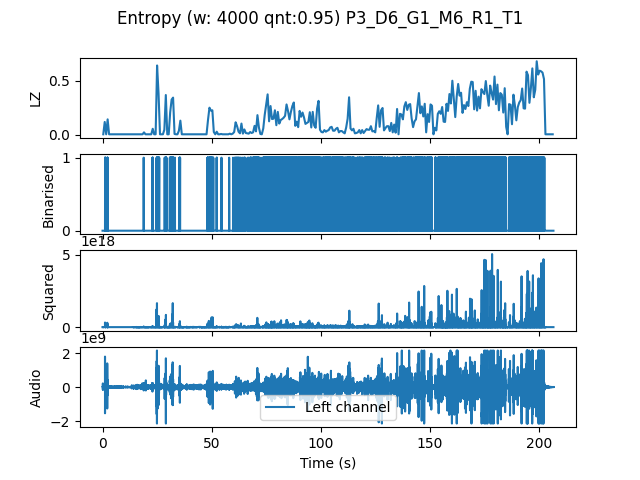

Values plotted in this chart, from the file beside it:
, t0, LZ, CTW
mean, 1240039, 0.1489, 0.1811
0.0, 0.0, 0.005983, 0.0006453
0.6667, 0.6667, 0.1197, 0.1745
1.333, 1.333, 0.005983, 0.0006453
2.0, 2.0, 0.1436, 0.1617
2.667, 2.667, 0.005983, 0.0006453
3.333, 3.333, 0.005983, 0.0006453
4.0, 4.0, 0.005983, 0.0006453
4.667, 4.667, 0.005983, 0.0006453
5.333, 5.333, 0.005983, 0.0006453
6.0, 6.0, 0.005983, 0.0006453
6.667, 6.667, 0.005983, 0.0006453
7.333, 7.333, 0.005983, 0.0006453
8.0, 8.0, 0.005983, 0.0006453
8.667, 8.667, 0.005983, 0.0006453
9.333, 9.333, 0.005983, 0.0006453
10.0, 10.0, 0.005983, 0.0006453
10.67, 10.67, 0.005983, 0.0006453
11.33, 11.33, 0.005983, 0.0006453
12.0, 12.0, 0.005983, 0.0006453
12.67, 12.67, 0.005983, 0.0006453
13.33, 13.33, 0.005983, 0.0006453
14.0, 14.0, 0.005983, 0.0006453
14.67, 14.67, 0.005983, 0.0006453
15.33, 15.33, 0.005983, 0.0006453
16.0, 16.0, 0.005983, 0.0006453
16.67, 16.67, 0.005983, 0.0006453
17.33, 17.33, 0.005983, 0.0006453
18.0, 18.0, 0.005983, 0.0006453
18.67, 18.67, 0.02393, 0.01313
19.33, 19.33, 0.005983, 0.0006453
20.0, 20.0, 0.005983, 0.0006453
20.67, 20.67, 0.005983, 0.0006453
21.33, 21.33, 0.005983, 0.0006453
22.0, 22.0, 0.005983, 0.0006453
22.67, 22.67, 0.05684, 0.06539
23.33, 23.33, 0.005983, 0.0006453
24.0, 24.0, 0.005983, 0.0006453
24.67, 24.67, 0.6402, 0.6899
25.33, 25.33, 0.3829, 0.4097
26.0, 26.0, 0.005983, 0.0006453
26.67, 26.67, 0.005983, 0.0006453
27.33, 27.33, 0.005983, 0.0006453
28.0, 28.0, 0.04786, 0.1136
28.67, 28.67, 0.3679, 0.5573
29.33, 29.33, 0.005983, 0.0006453
30.0, 30.0, 0.005983, 0.0006453
30.67, 30.67, 0.2094, 0.2816
31.33, 31.33, 0.3261, 0.3879
32.0, 32.0, 0.344, 0.4812
32.67, 32.67, 0.008974, 0.003432
33.33, 33.33, 0.005983, 0.0006453
34.0, 34.0, 0.005983, 0.0006453
34.67, 34.67, 0.03889, 0.04402
35.33, 35.33, 0.1316, 0.1558
36.0, 36.0, 0.005983, 0.0006453
36.67, 36.67, 0.005983, 0.0006453
37.33, 37.33, 0.005983, 0.0006453
38.0, 38.0, 0.005983, 0.0006453
38.67, 38.67, 0.005983, 0.0006453
... 251 more rows
